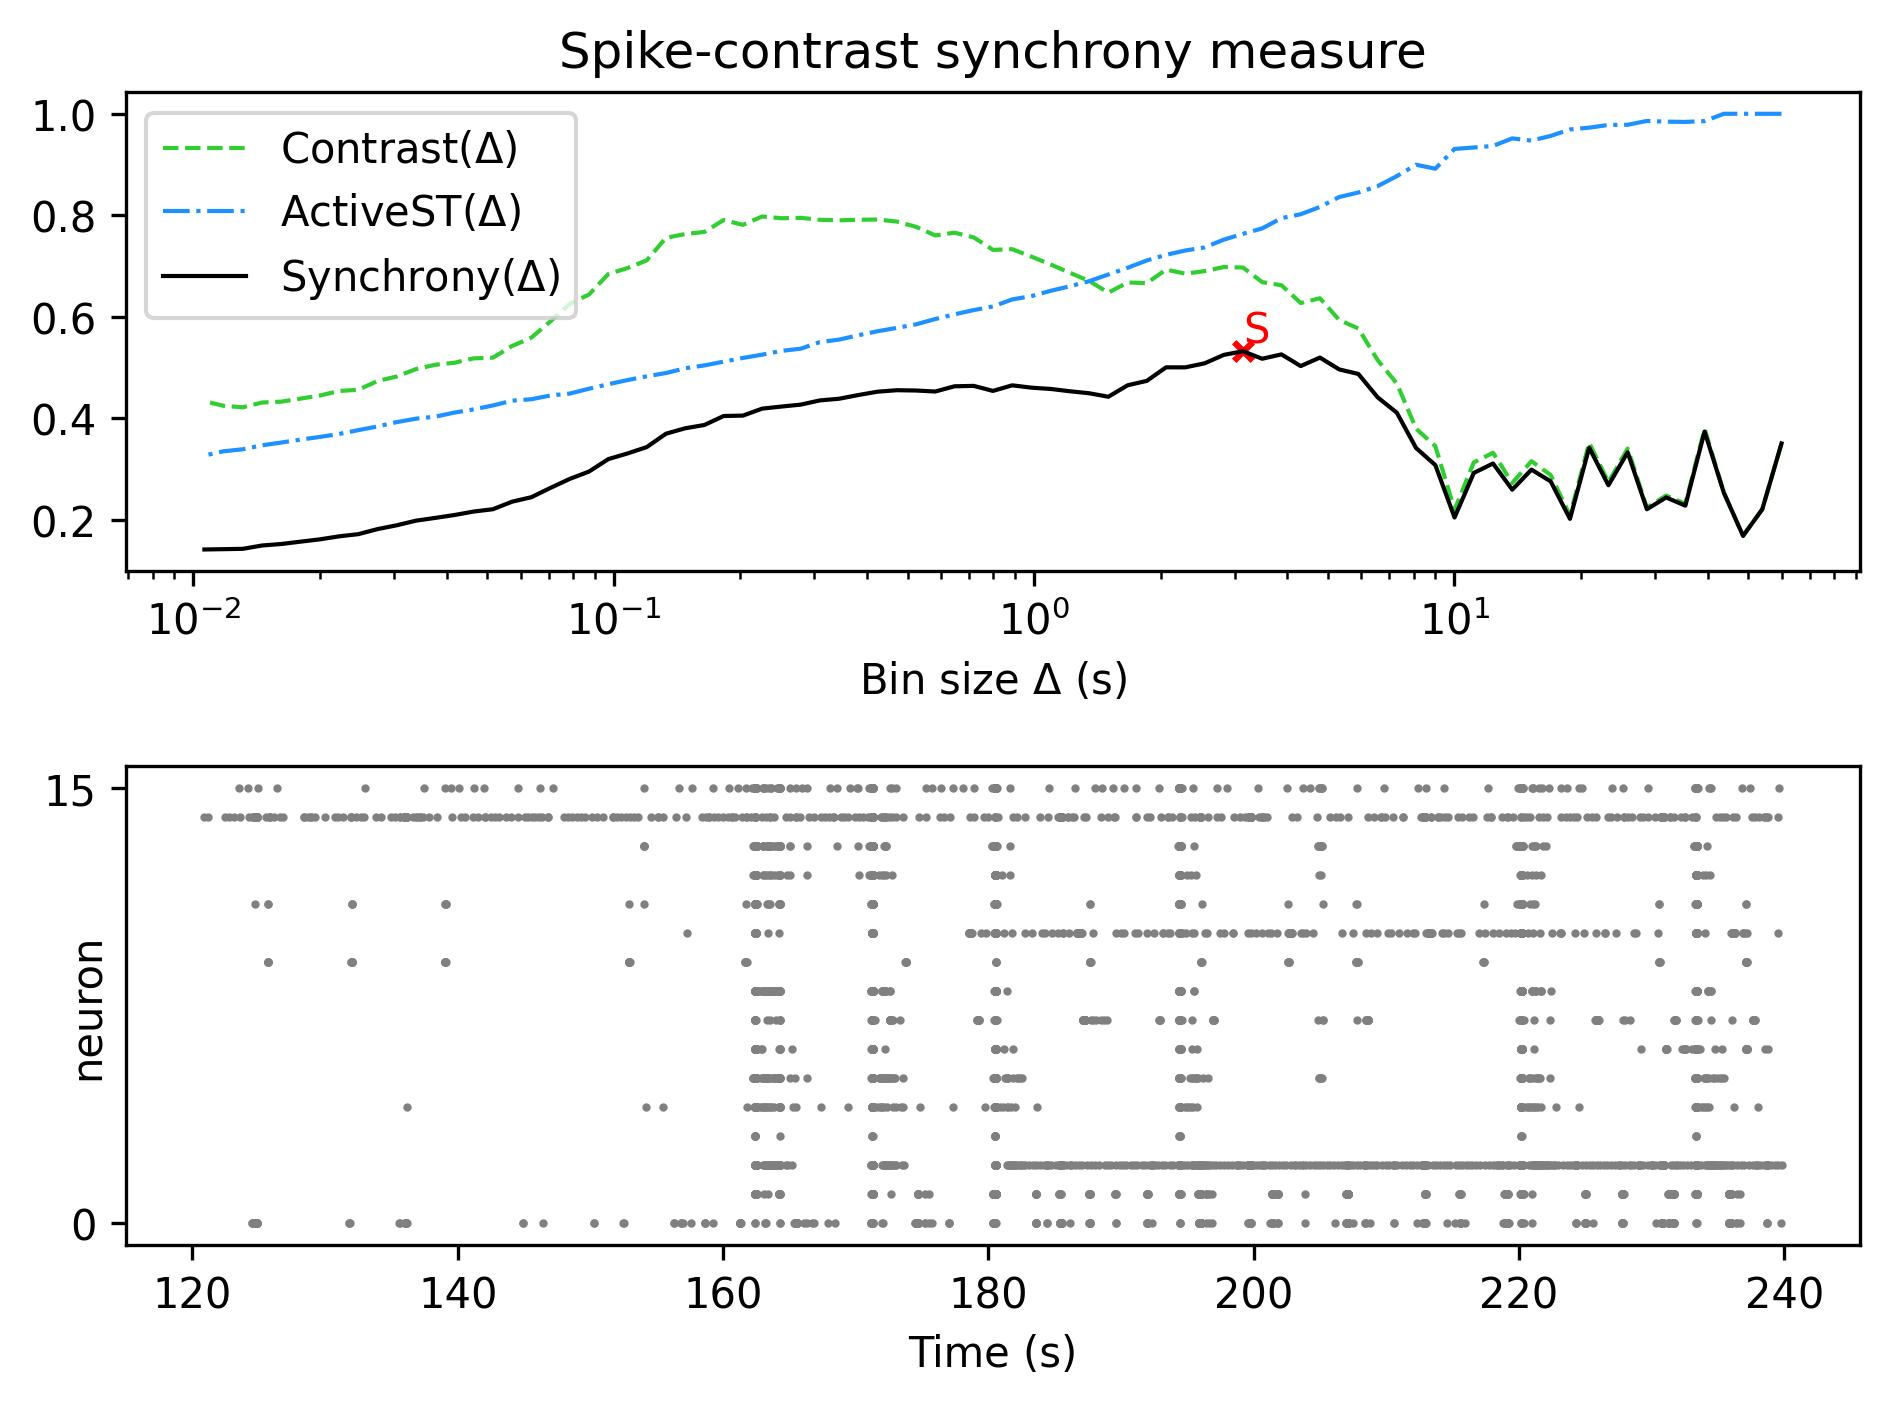

Source data for this figure (header and first rows):
, Spike-contrast (60.0 s), Spike-contrast (54.0 s), Spike-contrast (48.6 s), Spike-contrast (43.74 s), Spike-contrast (39.366 s), Spike-contrast (35.429 s), Spike-contrast (31.886 s), Spike-contrast (28.698 s), Spike-contrast (25.828 s), Spike-contrast (23.245 s), Spike-contrast (20.921 s), Spike-contrast (18.829 s), Spike-contrast (16.946 s), Spike-contrast (15.251 s), Spike-contrast (13.726 s), Spike-contrast (12.353 s), Spike-contrast (11.118 s), Spike-contrast (10.006 s), Spike-contrast (9.006 s), Spike-contrast (8.105 s), Spike-contrast (7.295 s), Spike-contrast (6.565 s), Spike-contrast (5.909 s)
0, 0.3507, 0.221, 0.1686, 0.2538, 0.3742, 0.2281, 0.2442, 0.221, 0.3332, 0.2683, 0.3424, 0.2021, 0.2758, 0.299, 0.2596, 0.3112, 0.2925, 0.2048, 0.3081, 0.3416, 0.4112, 0.4415, 0.4875
